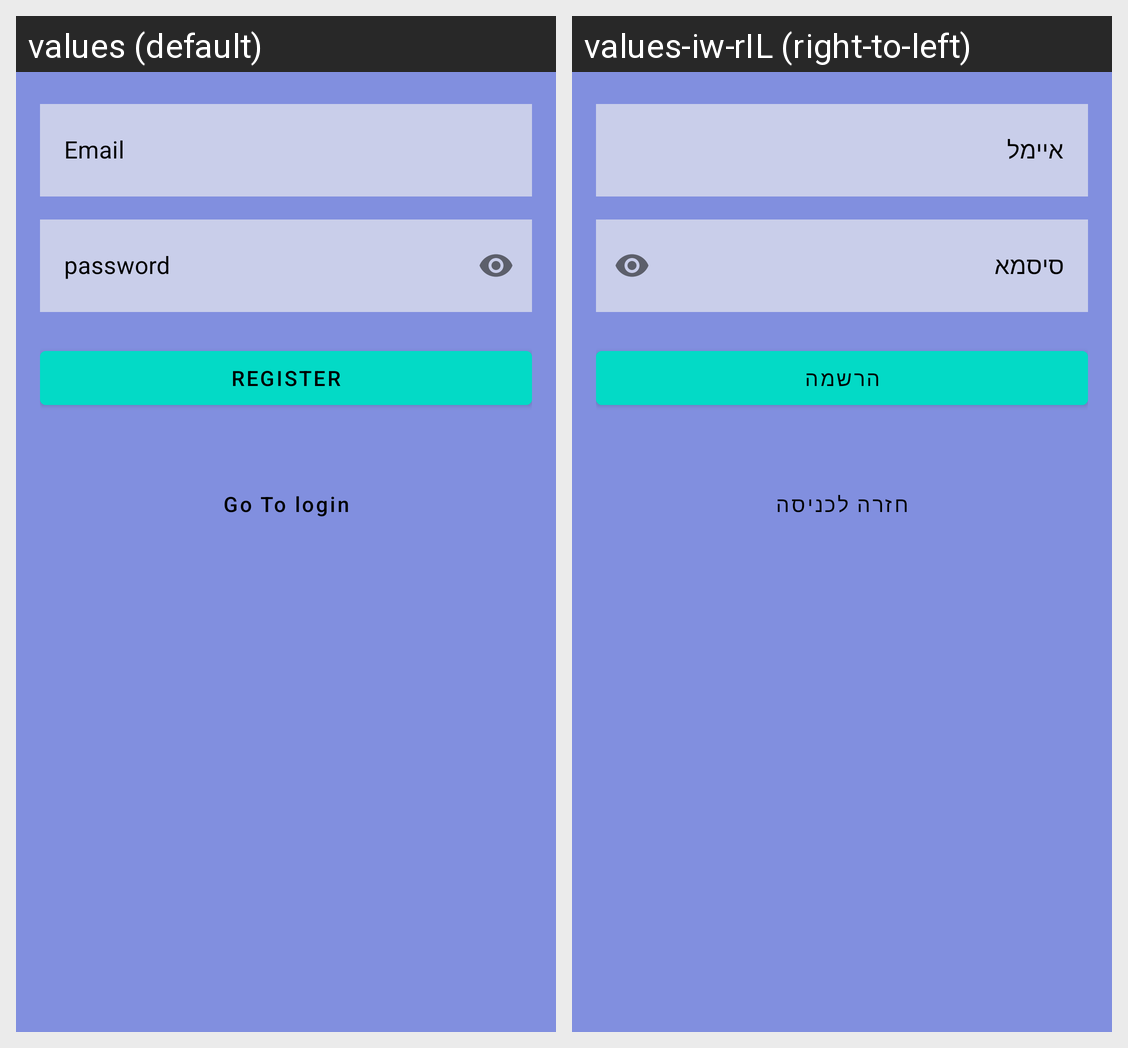

Strings drawn on this Android screen and how each of the app's shown locales translates them:
Android screen res/layout/activity_signup.xml rendered under 2 locales, left to right: values (default), values-iw-rIL (right-to-left). Device: Nexus 5 (rendered at 1080×1920; each locale shown at half size, 540×960, under a caption strip naming it); theme Theme.FIndJobProject.
Strings drawn on this screen, with the default value and each locale's value (text and hints the layout hard-codes, and strings that could not be matched under every locale, appear in the picture but are not listed):

email
  values: Email
  values-iw-rIL: איימל

password
  values: password
  values-iw-rIL: סיסמא

register
  values: register
  values-iw-rIL: הרשמה

Go_To_login
  values: Go To login
  values-iw-rIL: חזרה לכניסה
